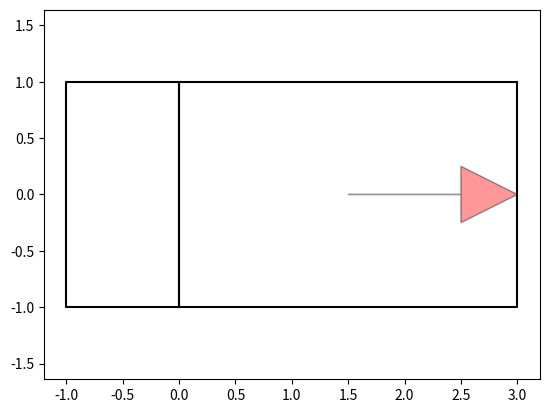

This chart was generated by the following Python code:
"""

Car model for Hybrid A* path planning

[redacted]

"""

from math import sqrt, cos, sin, tan, pi
import matplotlib.pyplot as plt
import numpy as np
from scipy.spatial.transform import Rotation as Rot


class CarModel:
    def __init__(self):
        self.WB = 2.  # rear to front wheel [m]
        self.W = 2.  # width of car
        self.LF = 3.  # distance from rear to vehicle front end
        self.LB = 1.  # distance from rear to vehicle back end
        self.MAX_STEER = 40 / 180 * np.pi  # [rad] maximum steering angle
        self.SAFE_FRONT = self.LF + 0.2
        self.SAFE_BACK = self.LB + 0.2
        self.SAFE_WIDTH = self.W + 0.2
        self.W_BUBBLE_DIST = (self.LF - self.LB) / 2.0
        self.W_BUBBLE_R = sqrt(((self.LF + self.LB) / 2.0) ** 2 + 1)

        # vehicle rectangle vertices need at least 5 edges to draw all vertices
        self.VRX = [self.LF, -self.LB, -self.LB,
                    0., 0., 0., self.LF, self.LF]  #
        self.VRY = [self.W / 2, self.W / 2, -self.W / 2, -self.W / 2,
                    self.W / 2, -self.W / 2, -self.W / 2, self.W / 2]

    def check_car_collision(self, x_list, y_list, yaw_list, ox, oy, kd_tree):
        for i_x, i_y, i_yaw in zip(x_list, y_list, yaw_list):
            cx = i_x + self.W_BUBBLE_DIST * cos(i_yaw)
            cy = i_y + self.W_BUBBLE_DIST * sin(i_yaw)

            ids = kd_tree.query_ball_point([cx, cy], self.W_BUBBLE_R)  # circle out all the points inside Circle R

            if not ids:
                continue

            if not self.rectangle_check(i_x, i_y, i_yaw,
                                        [ox[i] for i in ids], [oy[i] for i in ids]):
                return False  # collision

        return True  # no collision

    # @jit
    def rectangle_check(self, x, y, yaw, ox, oy):
        # transform obstacles to base link frame
        rotT = np.array([[np.cos(yaw), np.sin(yaw)],
                         [-np.sin(yaw), np.cos(yaw)]])

        for iox, ioy in zip(ox, oy):
            tx = iox - x
        ty = ioy - y
        # converted_xy = np.stack([tx, ty]).T @ rot
        converted_xy = rotT @ np.stack([tx, ty])
        rx, ry = converted_xy[0], converted_xy[1]

        if not (rx > self.SAFE_FRONT or
                rx < -self.SAFE_BACK or
                ry > self.SAFE_WIDTH / 2.0 or
                ry < -self.SAFE_WIDTH / 2.0):
            return False  # no collision

        return True  # collision

    def plot_arrow(self, x, y, yaw, length=1.0, width=0.5, fc="r", ec="k"):
        """Plot arrow."""
        if not isinstance(x, float):
            for (i_x, i_y, i_yaw) in zip(x, y, yaw):
                self.plot_arrow(i_x, i_y, i_yaw)
        else:
            plt.arrow(x, y, length * cos(yaw), length * sin(yaw),
                      fc=fc, ec=ec, head_width=width, head_length=width, alpha=0.4)

    def plot_car(self, x, y, yaw):
        car_color = '-k'
        c, s = cos(yaw), sin(yaw)
        rot = Rot.from_euler('z', yaw).as_matrix()[0:2, 0:2]
        car_outline_x, car_outline_y = [], []
        for rx, ry in zip(self.VRX, self.VRY):
            converted_xy = rot @ np.stack([rx, ry])
            car_outline_x.append(converted_xy[0] + x)
            car_outline_y.append(converted_xy[1] + y)

        arrow_x, arrow_y, arrow_yaw = c * 1.5 + x, s * 1.5 + y, yaw
        self.plot_arrow(arrow_x, arrow_y, arrow_yaw)

        plt.plot(car_outline_x, car_outline_y, car_color)

    def pi_2_pi(self, angle):
        return (angle + pi) % (2 * pi) - pi

    def move(self, x, y, yaw, distance, steer):
        x += distance * cos(yaw)
        y += distance * sin(yaw)
        yaw += self.pi_2_pi(distance * tan(steer) / self.WB)  # distance/2

        return x, y, yaw


def main():
    x, y, yaw = 0., 0., 0.
    plt.axis('equal')
    car = CarModel()
    car.plot_car(x, y, yaw)
    plt.show()


if __name__ == '__main__':
    main()
